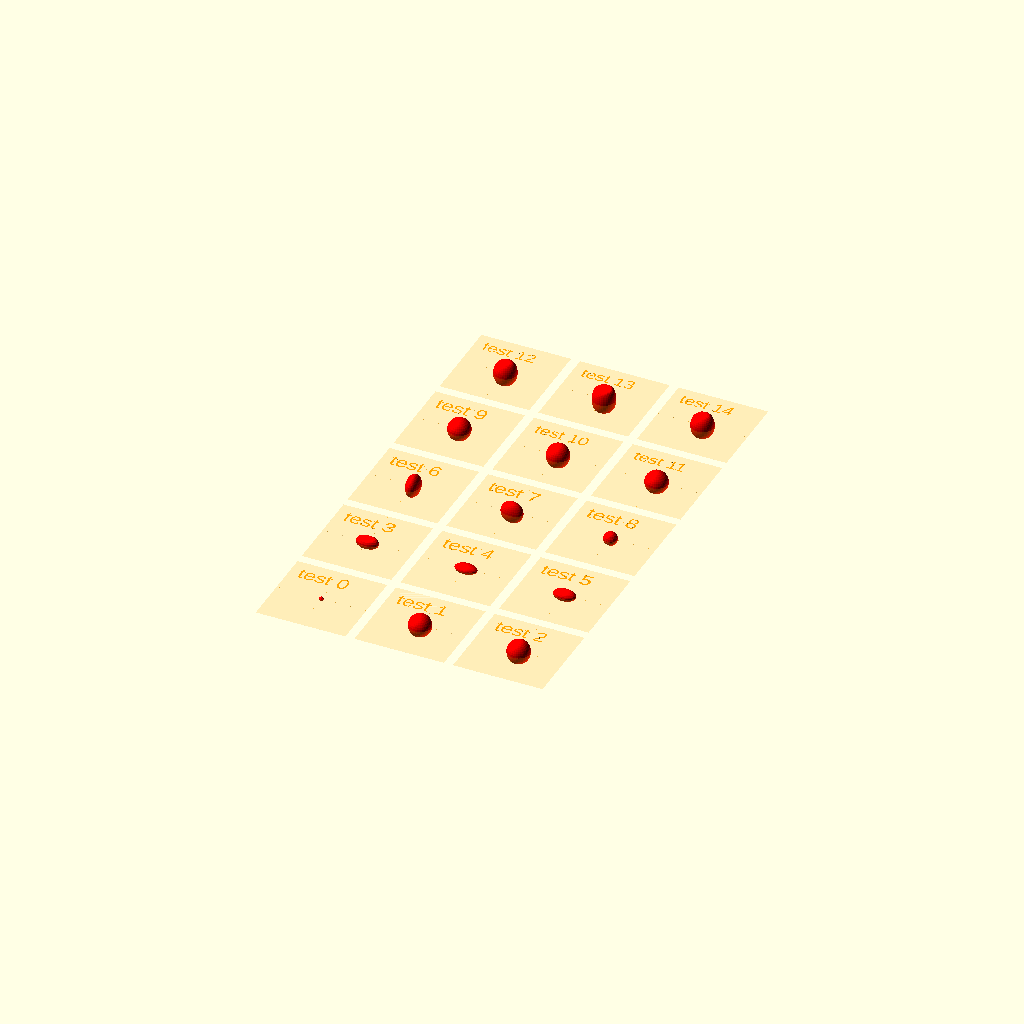
Cell 1 — every parameter at its default value.
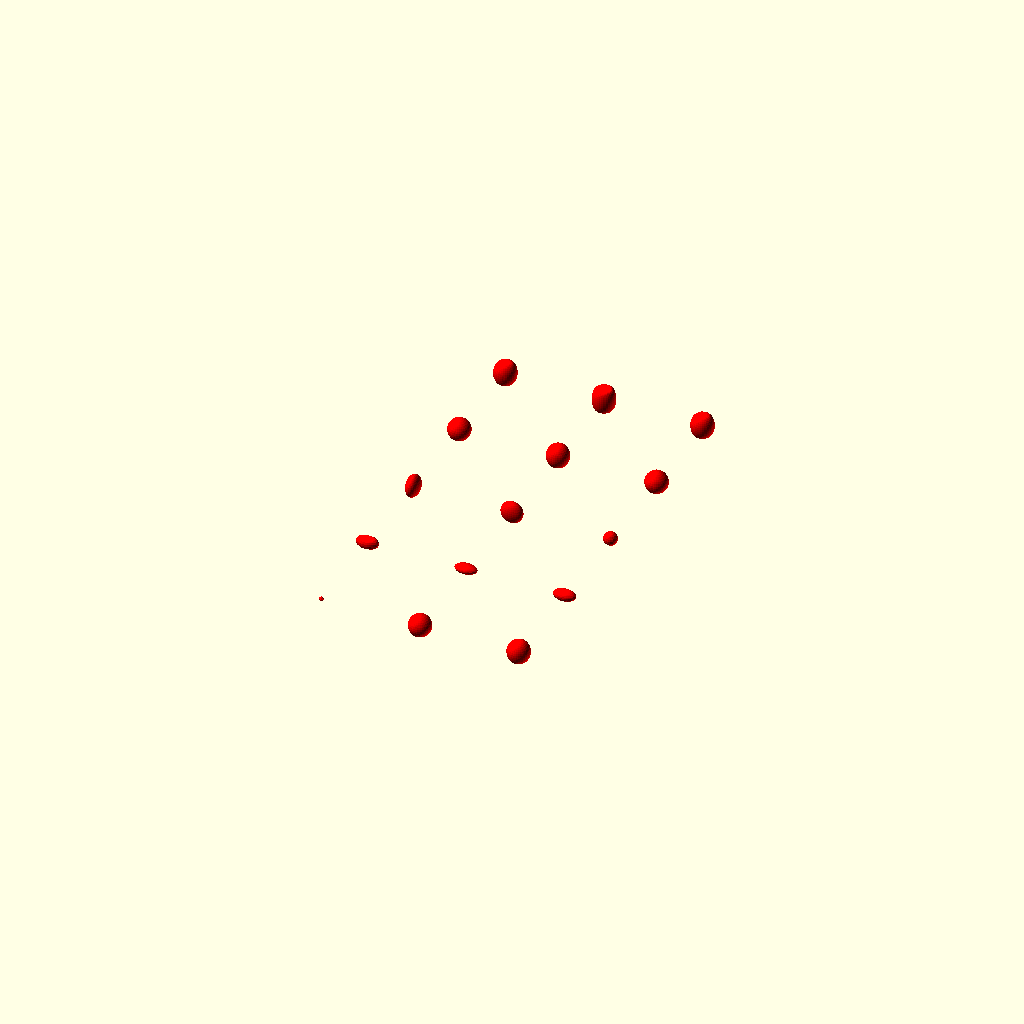
Cell 2 — TESTBED_SHOW set to false, the other parameters unchanged.
One fixed orthographic camera (rotation 55°, 0°, 25°; colour scheme Cornfield) for every cell.
OpenSCAD source file test/visual/shape/3D/rounded/plate.scad:
/**
 * @license
 * MIT License
 *
 * Copyright (c) 2022 Jean-Sebastien CONAN
 *
 * Permission is hereby granted, free of charge, to any person obtaining a copy
 * of this software and associated documentation files (the "Software"), to deal
 * in the Software without restriction, including without limitation the rights
 * to use, copy, modify, merge, publish, distribute, sublicense, and/or sell
 * copies of the Software, and to permit persons to whom the Software is
 * furnished to do so, subject to the following conditions:
 *
 * The above copyright notice and this permission notice shall be included in all
 * copies or substantial portions of the Software.
 *
 * THE SOFTWARE IS PROVIDED "AS IS", WITHOUT WARRANTY OF ANY KIND, EXPRESS OR
 * IMPLIED, INCLUDING BUT NOT LIMITED TO THE WARRANTIES OF MERCHANTABILITY,
 * FITNESS FOR A PARTICULAR PURPOSE AND NONINFRINGEMENT. IN NO EVENT SHALL THE
 * AUTHORS OR COPYRIGHT HOLDERS BE LIABLE FOR ANY CLAIM, DAMAGES OR OTHER
 * LIABILITY, WHETHER IN AN ACTION OF CONTRACT, TORT OR OTHERWISE, ARISING FROM,
 * OUT OF OR IN CONNECTION WITH THE SOFTWARE OR THE USE OR OTHER DEALINGS IN THE
 * SOFTWARE.
 */

/**
 * Part of the camelSCAD library.
 *
 * Entry point for visual testing.
 *
 * Test the shape: plate()
 *
 * @package test/suite
 * @author jsconan
 */

include <../../../../../full.scad>

RENDER_MODE = "prod";
TESTBED_SELECT = -1;
TESTBED_RANGE = [0, 14];
TESTBED_SHOW = true;

applyMode(RENDER_MODE) {
    visualTestSuite(length=20, width=20, cols=3, margin=2, center=true) {
        /*  0 */ testElement() plate();
        /*  1 */ testElement() plate(5);
        /*  2 */ testElement() plate(5, 2);

        /*  3 */ testElement() plate(size=[5, 3, 2]);
        /*  4 */ testElement() plate(size=[5, 3, 2], r=[3, 2]);
        /*  5 */ testElement() plate(size=[5, 3, 2], d=[3, 2]);

        /*  6 */ testElement() plate(size=5, l=3);
        /*  7 */ testElement() plate(size=5, w=3);
        /*  8 */ testElement() plate(size=5, l=3, w=3, h=3);

        /*  9 */ testElement() plate(size=5, r=2, rx=3);
        /* 10 */ testElement() plate(size=5, r=2, ry=3);
        /* 11 */ testElement() plate(size=5, r=2, rx=3, ry=3);

        /* 12 */ testElement() plate(size=5, d=2, dx=3);
        /* 13 */ testElement() plate(size=5, d=2, dy=3);
        /* 14 */ testElement() plate(size=5, d=2, dx=3, dy=3);
    }
}
Parameter table extracted from the source (name, type, default, range or options):
RENDER_MODE: string, default "prod"
TESTBED_SELECT: number, default -1
TESTBED_RANGE: vector, default [0, 14]
TESTBED_SHOW: bool, default true
